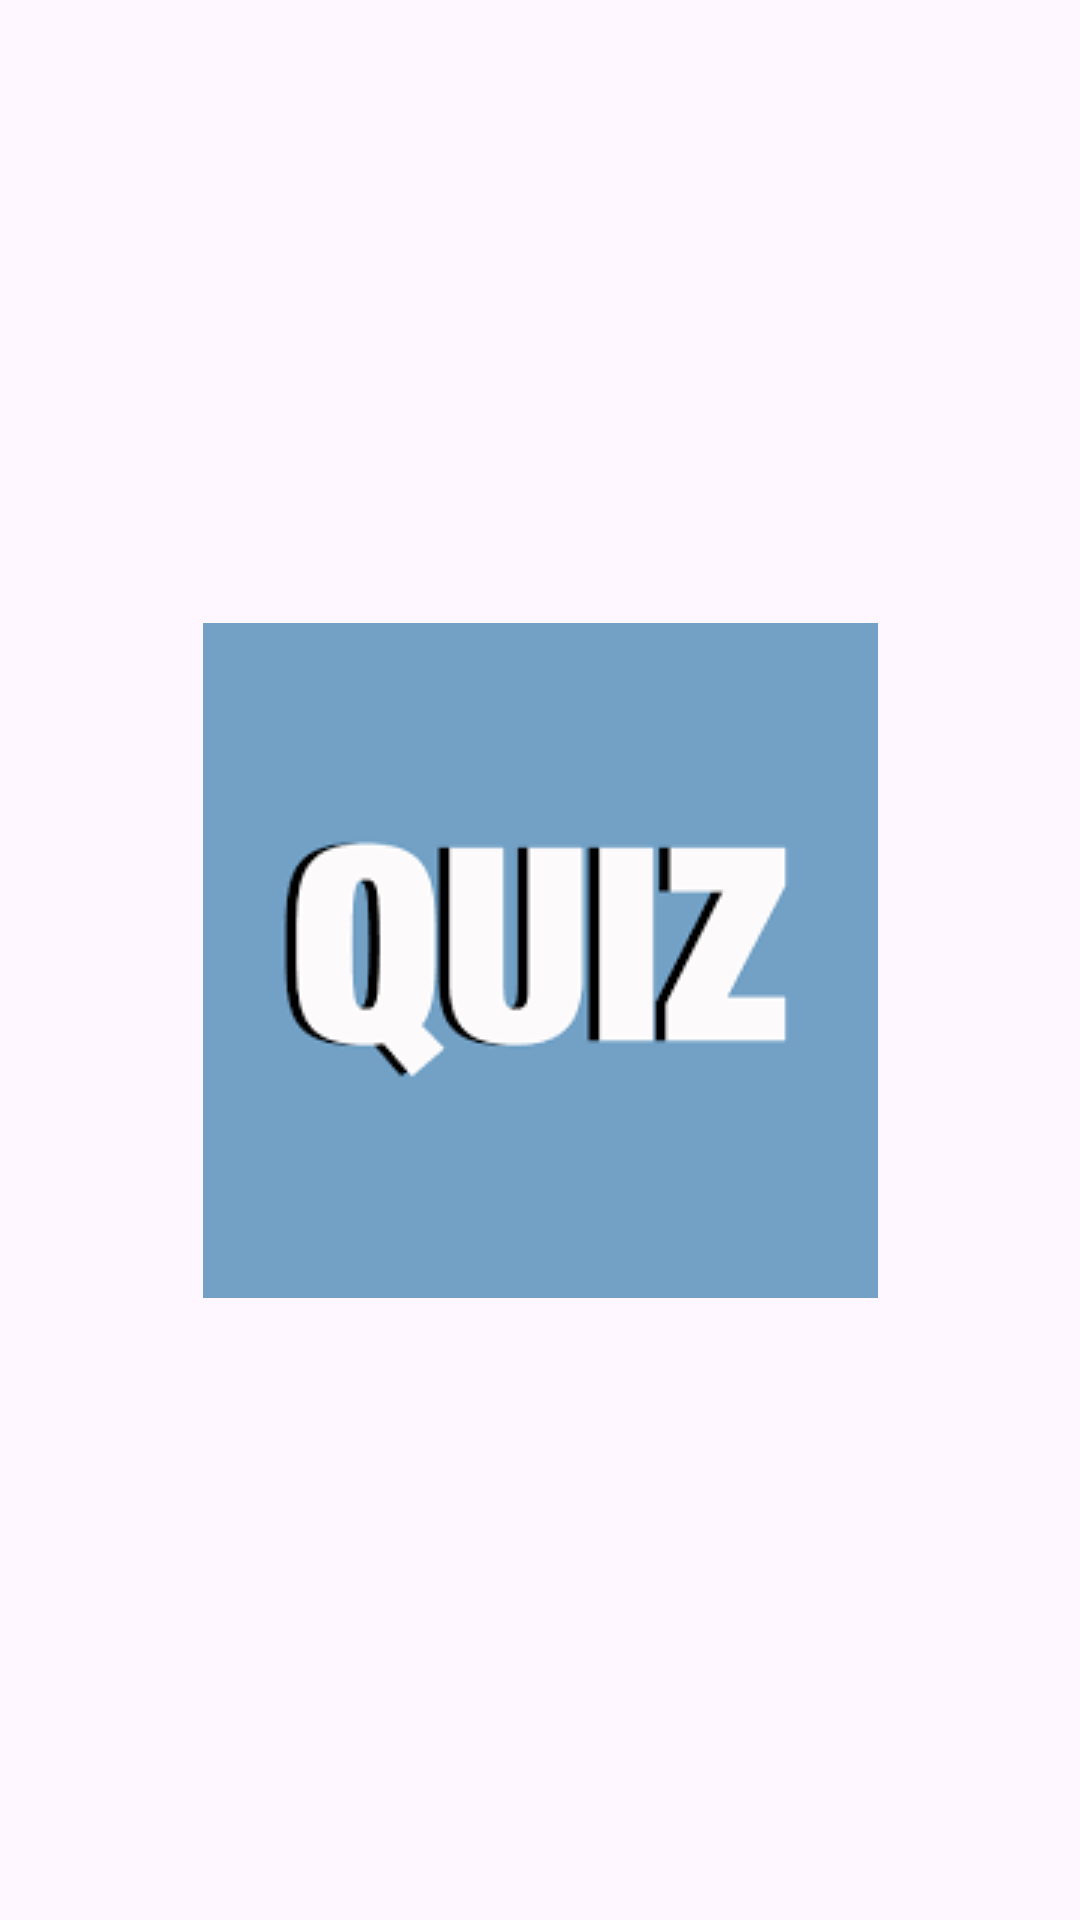

The Android layout XML behind this screen, and the referenced resources:
<!-- AndroidManifest.xml: application theme Theme.QuizGame1 -->
<!-- res/layout/activity_splash_screen.xml -->
<?xml version="1.0" encoding="utf-8"?>
<androidx.constraintlayout.widget.ConstraintLayout xmlns:android="http://schemas.android.com/apk/res/android"
    xmlns:app="http://schemas.android.com/apk/res-auto"
    xmlns:tools="http://schemas.android.com/tools"
    android:layout_width="match_parent"
    android:layout_height="match_parent"
    tools:context=".SplashScreenActivity">

    <ImageView
        android:id="@+id/imageView"
        android:layout_width="wrap_content"
        android:layout_height="wrap_content"
        android:src="@drawable/your_app_logo"
        app:layout_constraintBottom_toBottomOf="parent"
        app:layout_constraintLeft_toLeftOf="parent"
        app:layout_constraintRight_toRightOf="parent"
        app:layout_constraintTop_toTopOf="parent" />

    <TextView
        android:layout_width="wrap_content"
        android:layout_height="wrap_content"
        android:text="@string/welcome_message"
        android:textSize="24sp"
        app:layout_constraintBottom_toTopOf="@id/imageView"
        app:layout_constraintLeft_toLeftOf="@id/imageView"
        app:layout_constraintRight_toRightOf="@id/imageView"
        app:layout_constraintTop_toBottomOf="parent"
        app:layout_constraintVertical_chainStyle="packed"/>

</androidx.constraintlayout.widget.ConstraintLayout>
<!-- resources referenced by this layout -->
<resources>
  <!-- drawable your_app_logo: png bitmap (drawable, 1979 bytes) -->
  <string name="welcome_message">Welcome to Our Quiz Game!</string>
  <style name="Theme.QuizGame1" parent="Base.Theme.QuizGame1" />
  <style name="Base.Theme.QuizGame1" parent="Theme.Material3.DayNight.NoActionBar">
          
          
      </style>
</resources>
